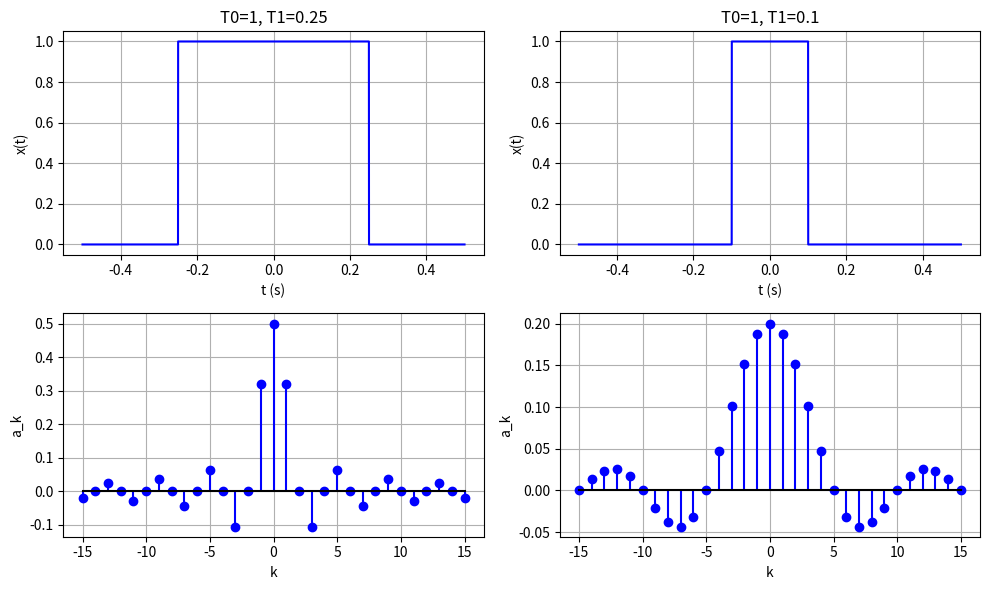

Generate this figure with matplotlib:
# Fourier series
import numpy as np
import matplotlib.pyplot as plt

T0 = 1
cases = [0.25, 0.1]  # T1 values
k = np.arange(-15, 16)

def x(t, T0, T1):
    tm = (t + T0/2) % T0 - T0/2  # wrap t into one period [-T0/2, T0/2)
    return np.where(np.abs(tm) < T1, 1.0, 0.0)

def a(k, T0, T1):
    w0 = 2 * np.pi / T0
    ak = np.zeros(len(k))
    nz = k != 0
    ak[nz] = np.sin(k[nz] * w0 * T1) / (k[nz] * np.pi)
    ak[~nz] = 2 * T1 / T0
    return ak

t = np.linspace(-0.5, 0.5, 3001)

fig, axes = plt.subplots(2, 2, figsize=(10, 6))

for col, T1 in enumerate(cases):
    ax1, ax2 = axes[0, col], axes[1, col]

    ax1.plot(t, x(t, T0, T1), 'b')
    ax1.set_title(f'T0={T0}, T1={T1}')
    ax1.set_xlabel('t (s)')
    ax1.set_ylabel('x(t)')
    ax1.grid(True)

    ax2.stem(k, a(k, T0, T1), 'b', basefmt='k')
    ax2.set_xlabel('k')
    ax2.set_ylabel('a_k')
    ax2.grid(True)

fig.tight_layout()
fig.savefig("plot.png")
